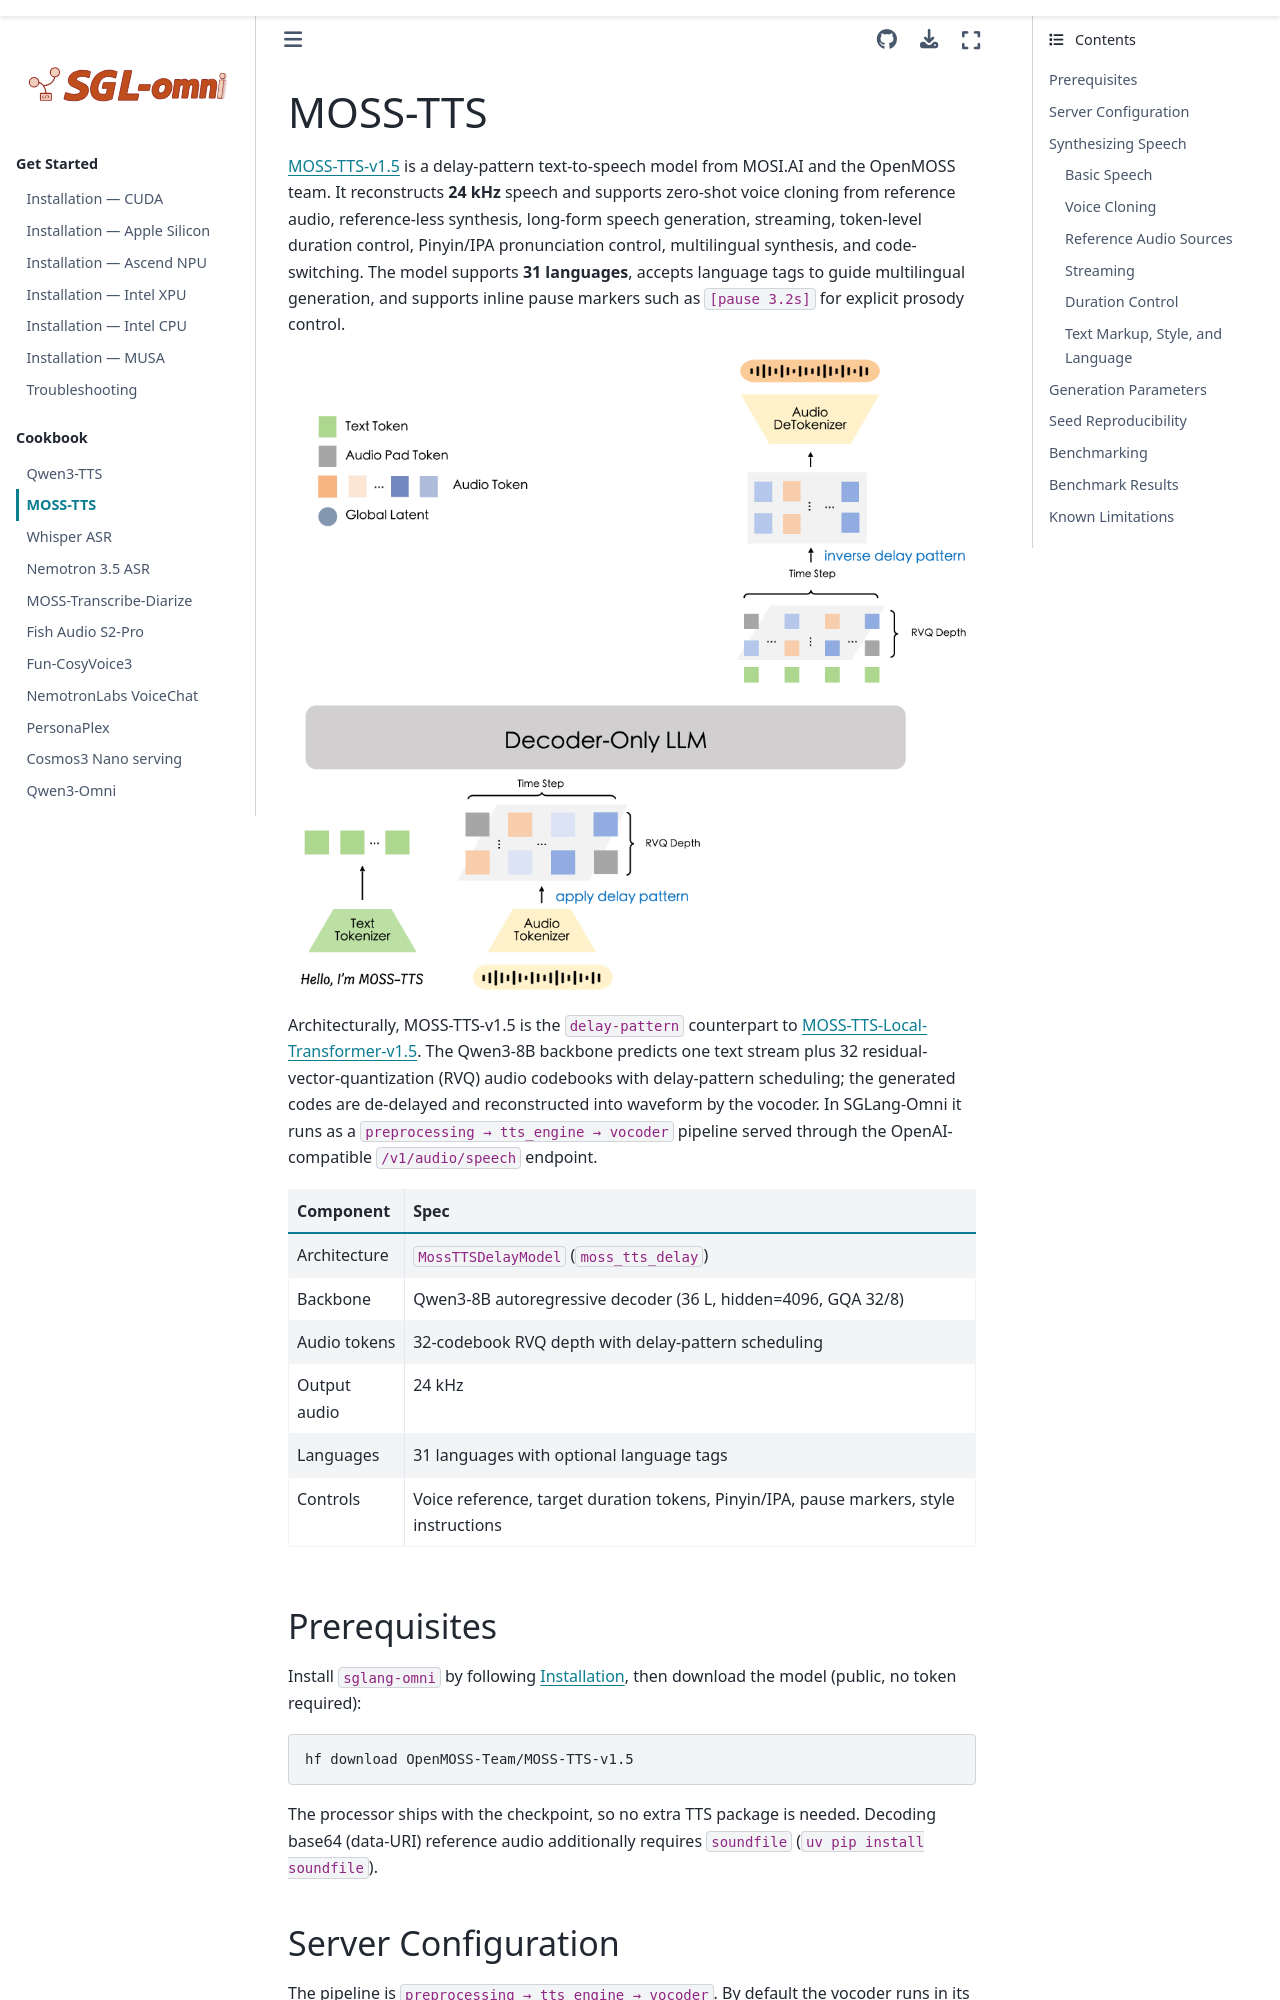

repository: sanqiannianyiqian/sglang-omni · page: cookbook/moss_tts.html · generator: sphinx

# MOSS-TTS

[MOSS-TTS-v1.5](https://huggingface.co/OpenMOSS-Team/MOSS-TTS-v1.5) is a delay-pattern text-to-speech model from MOSI.AI and the OpenMOSS team. It reconstructs **24 kHz** speech and supports zero-shot voice cloning from reference audio, reference-less synthesis, long-form speech generation, streaming, token-level duration control, Pinyin/IPA pronunciation control, multilingual synthesis, and code-switching. The model supports **31 languages**, accepts language tags to guide multilingual generation, and supports inline pause markers such as `[pause 3.2s]` for explicit prosody control.

![MOSS-TTS delay-pattern architecture](../_static/image/moss-tts-arch-delay.png)

Architecturally, MOSS-TTS-v1.5 is the `delay-pattern` counterpart to [MOSS-TTS-Local-Transformer-v1.5](moss_tts_local.md). The Qwen3-8B backbone predicts one text stream plus 32 residual-vector-quantization (RVQ) audio codebooks with delay-pattern scheduling; the generated codes are de-delayed and reconstructed into waveform by the vocoder. In SGLang-Omni it runs as a `preprocessing → tts_engine → vocoder` pipeline served through the OpenAI-compatible `/v1/audio/speech` endpoint.

| Component | Spec |
|---|---|
| Architecture | `MossTTSDelayModel` (`moss_tts_delay`) |
| Backbone | Qwen3-8B autoregressive decoder (36 L, hidden=4096, GQA 32/8) |
| Audio tokens | 32-codebook RVQ depth with delay-pattern scheduling |
| Output audio | 24 kHz |
| Languages | 31 languages with optional language tags |
| Controls | Voice reference, target duration tokens, Pinyin/IPA, pause markers, style instructions |

## Prerequisites

Install `sglang-omni` by following [Installation](../get_started/installation.md), then
download the model (public, no token required):

```bash
hf download OpenMOSS-Team/MOSS-TTS-v1.5
```

The processor ships with the checkpoint, so no extra TTS package is needed. Decoding base64
(data-URI) reference audio additionally requires `soundfile` (`uv pip install soundfile`).
